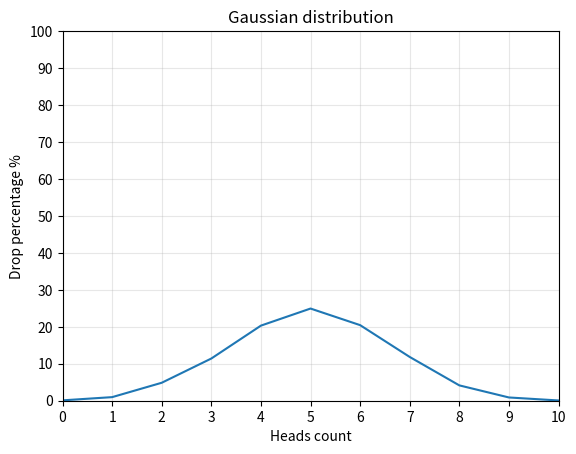

Python code for this plot:
import random
import matplotlib.pyplot as plt


def flip_coin() -> dict:
    cases = 10000
    results = {i: 0 for i in range(11)}

    for _ in range(cases):
        heads_count = 0
        for _ in range(10):
            if random.random() < 0.5:
                heads_count += 1
        results[heads_count] += 1

    return {heads: (count / cases) * 100 for heads, count in results.items()}


def distribution_graph(distribution_dict: dict) -> None:
    x_values = list(distribution_dict.keys())
    y_values = list(distribution_dict.values())

    plt.plot(x_values, y_values)

    plt.title("Gaussian distribution")
    plt.xlabel("Heads count")
    plt.ylabel("Drop percentage %")

    plt.xlim(0, 10)
    plt.ylim(0, 100)
    plt.xticks(range(11))
    plt.yticks(range(0, 101, 10))
    plt.grid(True, alpha=0.3)

    plt.show()


if __name__ == "__main__":
    data = flip_coin()

    print(data)

    distribution_graph(data)
